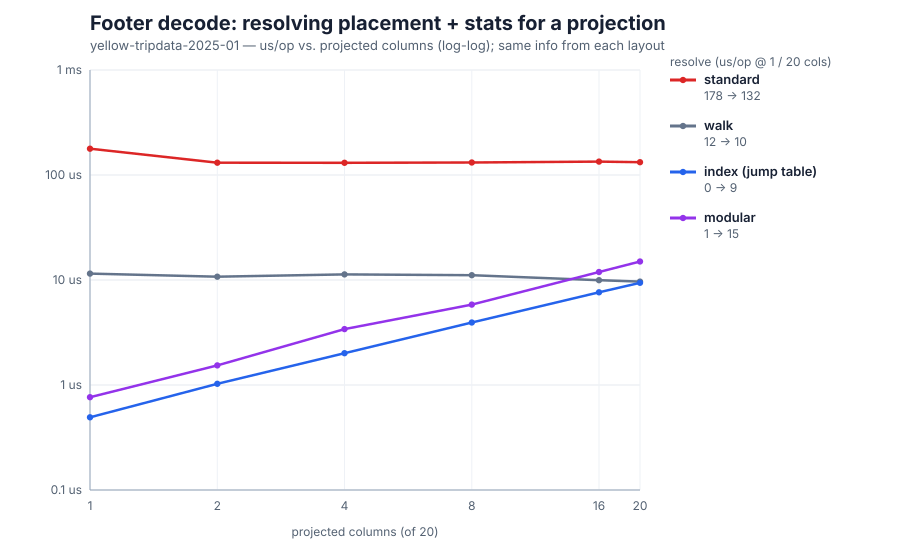

Data behind this chart, as committed beside it:
projected, standard_us, walk_us, index_us, modular_us
1, 177.9, 11.51, 0.493, 0.765
2, 131, 10.75, 1.027, 1.537
4, 130.7, 11.3, 2.010, 3.404
8, 131.6, 11.1, 3.934, 5.834
16, 134.2, 9.946, 7.643, 11.92
20, 132.4, 9.658, 9.407, 14.99
